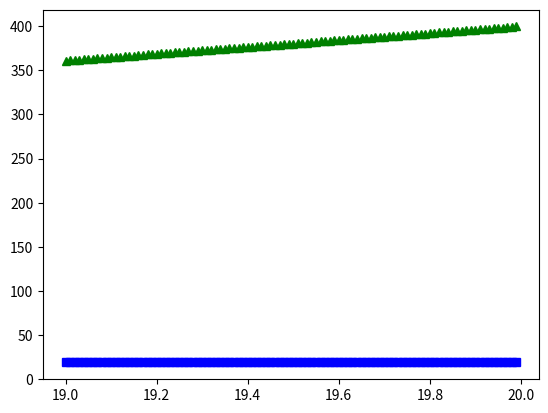

Generate this figure with matplotlib:
import matplotlib.pyplot as plt

import numpy as np

t = np.arange(19., 20., 0.01)

plt.plot(t, t**2, "g^", t, t, "bs")
plt.show()
